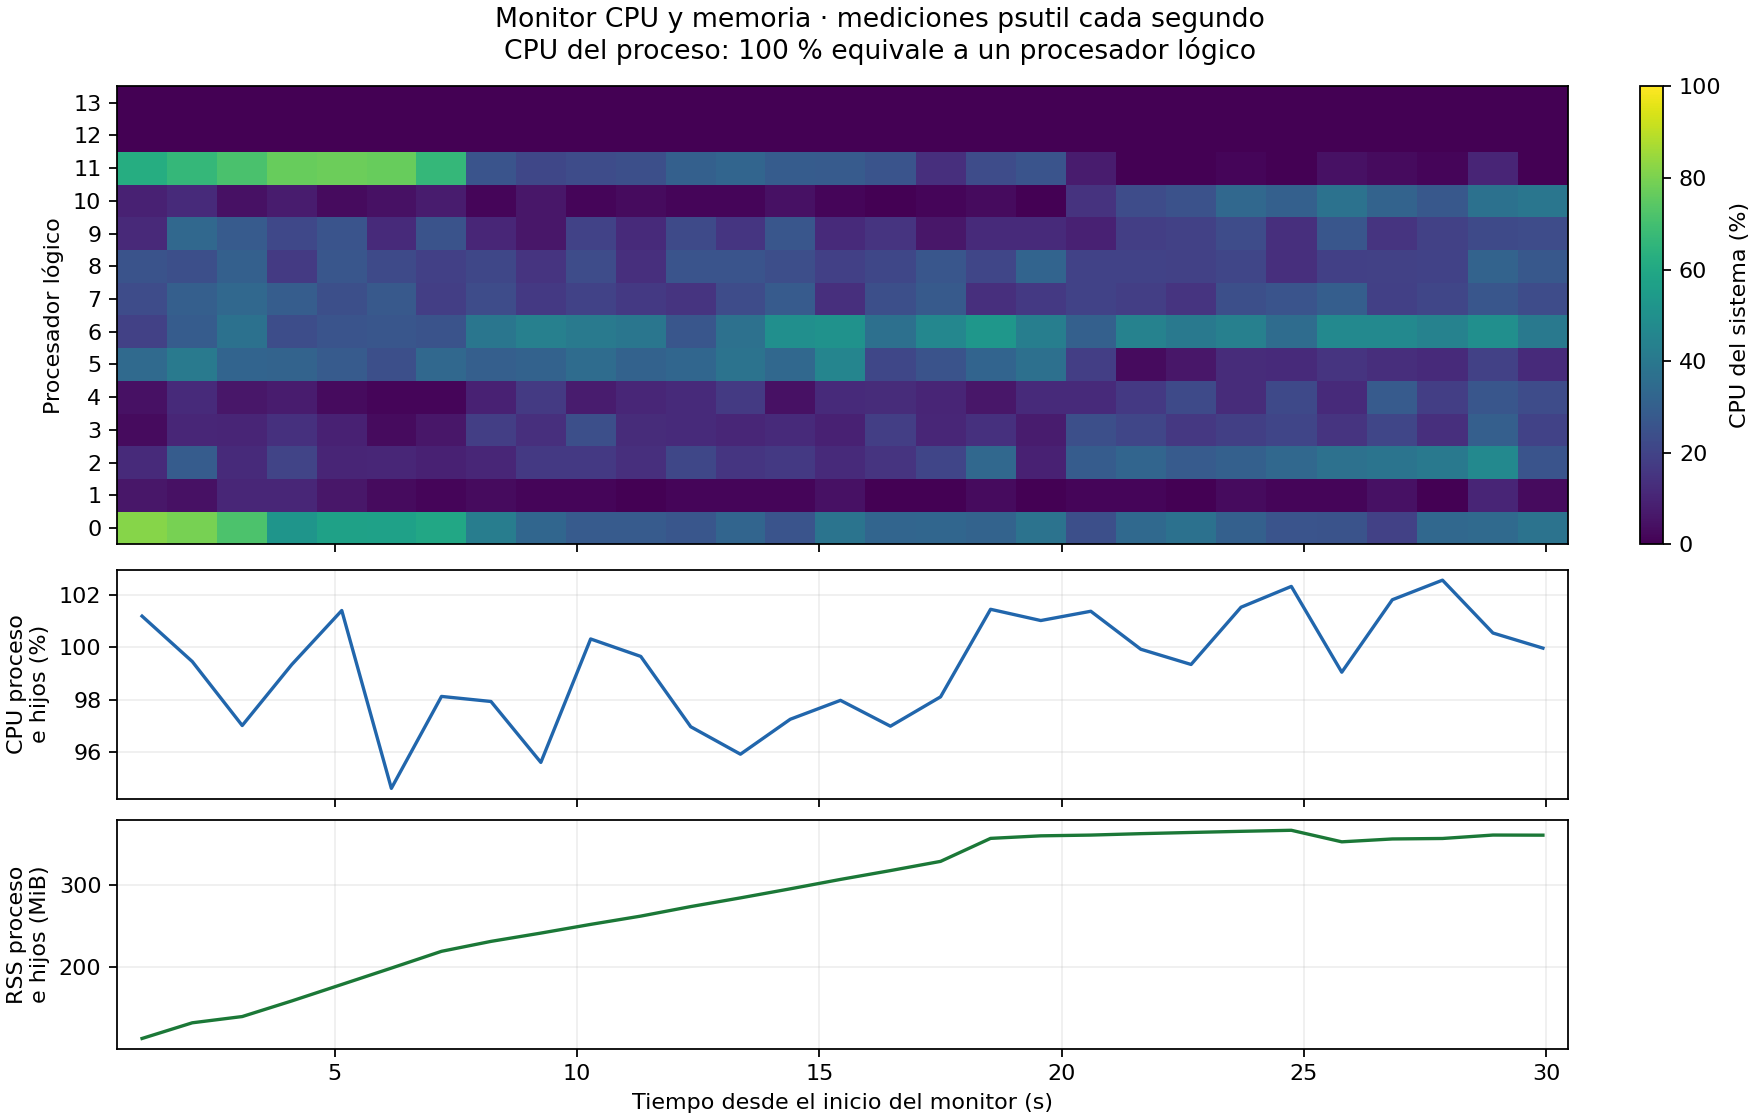

Data behind this chart, as committed beside it:
elapsed_s, phase, process_tree_cpu_percent, process_tree_rss_mb, system_ram_percent, cpu_0_percent, cpu_1_percent, cpu_2_percent, cpu_3_percent, cpu_4_percent, cpu_5_percent, cpu_6_percent, cpu_7_percent, cpu_8_percent, cpu_9_percent, cpu_10_percent, cpu_11_percent, cpu_12_percent, cpu_13_percent
1.02, inventory, 101.2, 113.3, 66.1, 81.8, 6.1, 11.9, 3.0, 4.6, 34.3, 19.4, 22.7, 25.4, 11.6, 9.2, 62.1, 0.0, 0.0
2.057, partition, 99.46, 132.3, 66.0, 79.4, 4.5, 28.8, 10.6, 11.9, 40.9, 28.8, 29.9, 24.2, 33.3, 11.9, 66.7, 0.0, 0.0
3.087, decode_resize_rgb, 97.02, 139.9, 66.1, 71.6, 10.8, 12.1, 10.4, 6.1, 31.8, 37.3, 33.3, 30.3, 28.4, 4.5, 71.2, 0.0, 0.0
4.11, decode_resize_rgb, 99.34, 158.9, 66.2, 52.3, 10.6, 20.0, 13.8, 7.7, 31.3, 23.1, 29.2, 16.9, 21.5, 7.7, 76.9, 0.0, 0.0
5.142, decode_resize_rgb, 101.4, 178.9, 66.3, 57.4, 6.1, 10.4, 9.1, 3.0, 28.4, 25.8, 24.2, 26.9, 25.8, 3.0, 77.6, 0.0, 0.0
6.166, decode_resize_rgb, 94.62, 198.7, 66.3, 56.9, 3.0, 10.6, 3.0, 1.5, 24.2, 26.9, 27.5, 22.4, 12.1, 4.5, 76.9, 0.0, 0.0
7.201, decode_resize_rgb, 98.13, 219.1, 66.4, 59.7, 1.5, 9.0, 6.1, 1.5, 33.3, 25.4, 18.2, 19.1, 25.4, 7.6, 66.7, 0.0, 0.0
8.222, decode_resize_rgb, 97.94, 231.2, 66.4, 41.8, 3.0, 10.6, 18.2, 9.1, 29.9, 39.4, 22.7, 21.2, 10.6, 1.5, 25.8, 0.0, 0.0
9.252, decode_resize_rgb, 95.61, 241.2, 66.4, 32.8, 1.5, 16.7, 13.6, 16.9, 30.9, 43.3, 16.7, 15.2, 6.1, 6.2, 21.2, 0.0, 0.0
10.28, decode_resize_rgb, 100.3, 251.8, 66.4, 28.4, 1.5, 16.7, 23.9, 7.6, 34.8, 40.9, 19.7, 22.7, 19.7, 1.5, 22.7, 0.0, 0.0
11.31, decode_resize_rgb, 99.66, 261.9, 66.5, 28.4, 0.0, 13.6, 12.3, 10.6, 30.9, 39.4, 16.7, 13.6, 12.1, 3.1, 24.2, 0.0, 0.0
12.35, decode_resize_rgb, 96.97, 273.4, 66.5, 26.9, 1.5, 21.2, 11.8, 11.9, 32.8, 26.9, 14.9, 25.8, 22.4, 1.5, 30.3, 0.0, 0.0
13.37, decode_resize_rgb, 95.93, 284, 66.5, 32.3, 1.5, 15.4, 10.8, 16.9, 37.9, 36.9, 22.7, 25.8, 15.4, 1.5, 32.3, 0.0, 0.0
14.4, decode_resize_rgb, 97.26, 295, 66.6, 25.8, 1.5, 16.7, 12.1, 4.5, 33.3, 49.3, 28.4, 23.5, 26.9, 4.5, 28.8, 0.0, 0.0
15.44, decode_resize_rgb, 97.98, 306.4, 66.6, 38.6, 4.5, 11.9, 9.0, 11.9, 45.6, 50.7, 13.4, 19.1, 11.8, 1.5, 28.4, 0.0, 0.0
16.47, decode_resize_rgb, 96.99, 317.1, 66.7, 32.4, 0.0, 15.2, 18.2, 12.3, 21.2, 36.4, 24.2, 21.2, 15.2, 0.0, 25.8, 0.0, 0.0
17.5, decode_resize_rgb, 98.11, 328.3, 66.7, 32.8, 0.0, 20.6, 10.6, 10.4, 25.4, 46.3, 27.9, 26.9, 6.1, 1.5, 13.6, 0.0, 0.0
18.53, export, 101.5, 356.2, 66.8, 31.4, 3.1, 33.3, 13.8, 6.2, 31.8, 52.9, 13.6, 20.9, 12.1, 3.1, 22.7, 0.0, 0.0
19.57, export, 101, 359.3, 66.8, 38.0, 0.0, 9.0, 7.5, 11.8, 36.4, 42.4, 16.7, 31.8, 11.9, 0.0, 25.8, 0.0, 0.0
20.6, export, 101.4, 360.2, 66.8, 24.2, 1.5, 28.8, 24.2, 12.1, 18.2, 30.3, 19.7, 19.7, 9.1, 14.7, 7.6, 0.0, 0.0
21.64, export, 99.93, 361.9, 66.8, 33.8, 1.5, 32.4, 20.9, 16.7, 3.0, 43.9, 18.2, 19.7, 18.2, 22.7, 0.0, 0.0, 0.0
22.67, export, 99.35, 363.4, 66.9, 37.3, 0.0, 28.4, 16.2, 22.4, 5.9, 40.3, 14.9, 19.4, 19.4, 25.0, 0.0, 0.0, 0.0
23.7, export, 101.5, 364.8, 66.9, 30.3, 3.1, 30.3, 18.5, 12.3, 12.3, 43.3, 23.9, 20.9, 22.7, 33.3, 1.5, 0.0, 0.0
24.74, export, 102.3, 366, 67.0, 25.8, 1.5, 33.3, 20.6, 22.1, 11.9, 34.8, 25.8, 13.6, 13.6, 30.3, 0.0, 0.0, 0.0
25.78, export, 99.05, 352, 67.0, 25.4, 1.5, 37.1, 14.9, 11.8, 14.9, 47.1, 29.4, 19.1, 26.9, 37.7, 4.4, 0.0, 0.0
26.83, export, 101.8, 355.5, 67.1, 19.4, 4.5, 38.6, 20.9, 28.4, 13.2, 47.1, 19.1, 19.4, 14.9, 31.3, 3.0, 0.0, 0.0
27.86, export, 102.6, 356.1, 67.2, 33.3, 0.0, 40.6, 13.6, 18.2, 12.1, 43.9, 20.9, 19.7, 19.4, 27.3, 1.5, 0.0, 0.0
28.9, export, 100.5, 360.2, 67.4, 34.3, 10.4, 47.1, 29.9, 26.9, 19.4, 49.3, 26.9, 31.3, 22.4, 37.3, 10.4, 0.0, 0.0
29.94, export, 99.97, 360.1, 67.6, 38.2, 3.0, 25.8, 19.7, 22.7, 12.1, 40.3, 22.7, 27.3, 22.7, 39.4, 0.0, 0.0, 0.0
